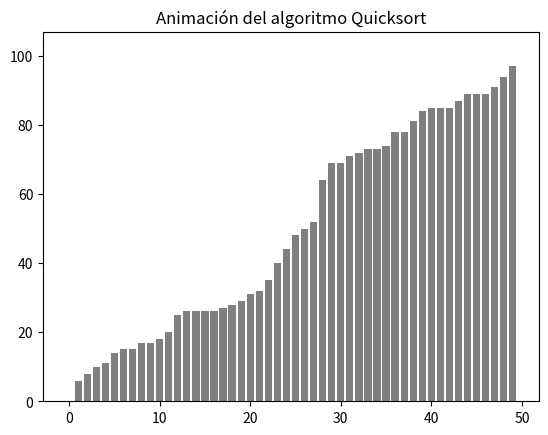

Python code for this plot:
import matplotlib.pyplot as plt
import matplotlib.animation as animation
import random

# Generar lista aleatoria
data = [random.randint(0, 100) for _ in range(50)]
states = []

# Almacenar el estado actual del arreglo
def record_state(arr, color_array):
    states.append((arr.copy(), color_array.copy()))

# Algoritmo quicksort
def quicksort(arr, low, high, color_array):
    if low < high:
        pivot_index = partition(arr, low, high, color_array)
        quicksort(arr, low, pivot_index - 1, color_array)
        quicksort(arr, pivot_index + 1, high, color_array)

def partition(arr, low, high, color_array):
    pivot = arr[low]
    pivot_index = low
    color_array[pivot_index] = "red"
    store_index = low + 1

    for i in range(low + 1, high + 1):
        color_array[i] = "blue"
        record_state(arr, color_array)

        if arr[i] < pivot:
            arr[i], arr[store_index] = arr[store_index], arr[i]
            color_array[i], color_array[store_index] = 'green', 'green'
            record_state(arr, color_array)
            store_index += 1

        color_array[i] = "gray"

    arr[low], arr[store_index - 1] = arr[store_index - 1], arr[low]
    color_array[low], color_array[store_index - 1] = 'green', 'green'
    record_state(arr, color_array)

    for i in range(len(arr)):
        if color_array[i] != "red":
            color_array[i] = "gray"
    return store_index - 1

# Preparar colores iniciales
color_array = ['gray'] * len(data)
record_state(data, color_array)
quicksort(data, 0, len(data) - 1, color_array)

# Configurar gráfica
fig, ax = plt.subplots()
bar_rects = ax.bar(range(len(data)), data, color=color_array)
ax.set_title("Animación del algoritmo Quicksort")
ax.set_ylim(0, max(data) + 10)

# Función para actualizar la animación
def update(i):
    arr, colors = states[i]
    for rect, h, c in zip(bar_rects, arr, colors):
        rect.set_height(h)
        rect.set_color(c)

ani = animation.FuncAnimation(fig, update, frames=len(states), interval=100, repeat=False)
plt.show()
